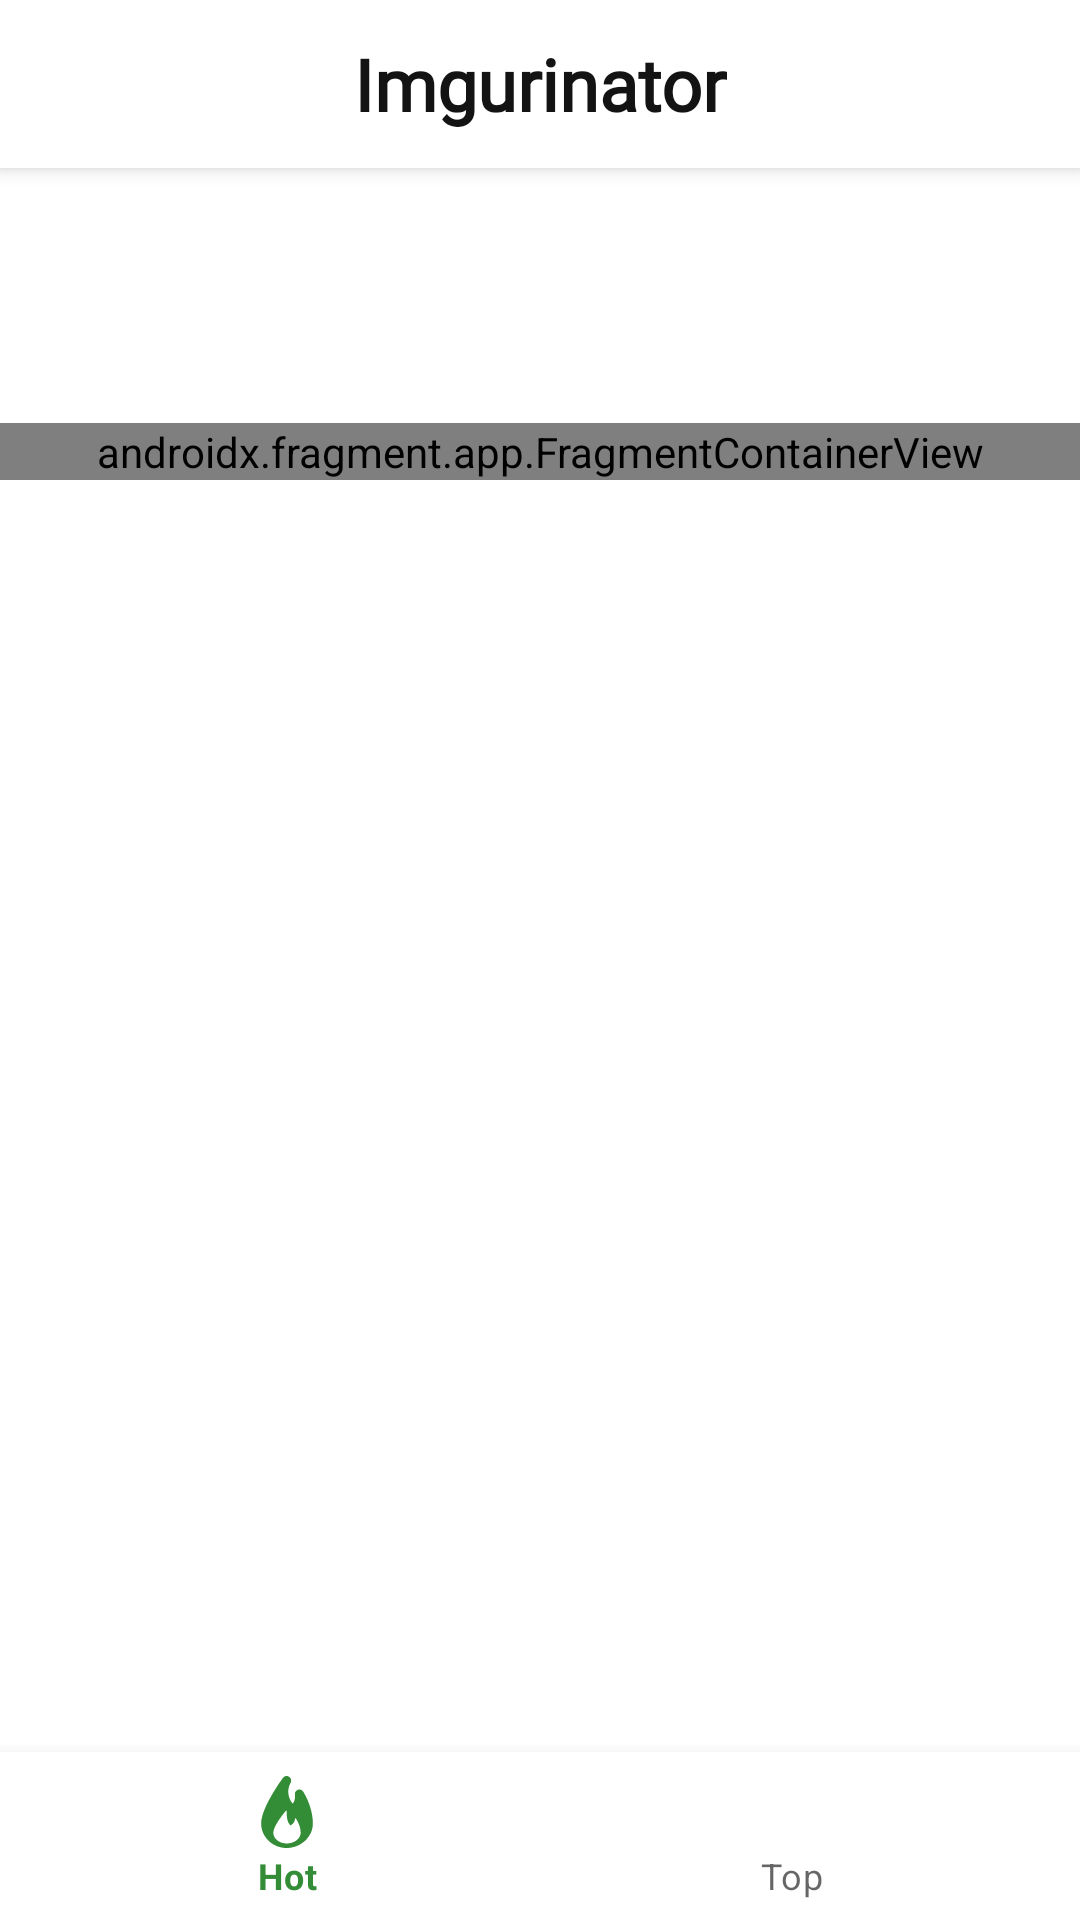

Android layout source for this screen:
<!-- AndroidManifest.xml: application theme Theme.Imgurinator -->
<!-- res/layout/fragment_home.xml -->
<?xml version="1.0" encoding="utf-8"?>
<androidx.coordinatorlayout.widget.CoordinatorLayout xmlns:android="http://schemas.android.com/apk/res/android"
    xmlns:app="http://schemas.android.com/apk/res-auto"
    xmlns:tools="http://schemas.android.com/tools"
    android:id="@+id/homeFragmentContainer"
    android:layout_width="match_parent"
    android:layout_height="match_parent">

    <com.google.android.material.appbar.AppBarLayout
        android:layout_width="match_parent"
        android:layout_height="wrap_content"
        android:background="?android:windowBackground"
        android:elevation="0dp"
        android:fitsSystemWindows="true"
        app:layout_constraintTop_toTopOf="parent">

        <Toolbar
            android:layout_width="match_parent"
            android:layout_height="match_parent"
            android:elevation="0dp"
            android:minHeight="?attr/actionBarSize"
            app:layout_scrollFlags="scroll|enterAlways">

            <TextView
                android:layout_width="wrap_content"
                android:layout_height="wrap_content"
                android:layout_gravity="center"
                android:fontFamily="@font/roboto_bold"
                android:text="Imgurinator"
                android:textSize="24sp"
                android:textStyle="bold" />

        </Toolbar>

    </com.google.android.material.appbar.AppBarLayout>

    <androidx.core.widget.NestedScrollView
        android:id="@+id/nestedScroll"
        android:layout_width="match_parent"
        android:layout_height="match_parent"
        app:layout_behavior="@string/appbar_scrolling_view_behavior">

        <androidx.constraintlayout.widget.ConstraintLayout
            android:layout_width="match_parent"
            android:layout_height="match_parent"
            android:animateLayoutChanges="true">

            <ProgressBar
                tools:visibility="visible"
                android:id="@+id/spinner"
                style="?android:attr/progressBarStyle"
                android:layout_width="wrap_content"
                android:layout_height="wrap_content"
                android:visibility="invisible"
                app:layout_constraintBottom_toBottomOf="@+id/tvErrorMessage"
                app:layout_constraintEnd_toEndOf="parent"
                app:layout_constraintStart_toStartOf="parent"
                app:layout_constraintTop_toTopOf="parent" />

            <TextView
                android:id="@+id/tvErrorMessage"
                android:layout_width="0dp"
                android:layout_height="0dp"
                android:background="#FF0000"
                android:gravity="center"
                android:textAlignment="center"
                android:textColor="#fff"
                android:textSize="20sp"
                android:textStyle="bold"
                android:visibility="gone"
                app:layout_constraintBottom_toTopOf="@id/guideline"
                app:layout_constraintEnd_toEndOf="parent"
                app:layout_constraintStart_toStartOf="parent"
                app:layout_constraintTop_toTopOf="parent"
                android:text="Something went wrong. Retrying..."
                tools:visibility="visible" />

            <androidx.recyclerview.widget.RecyclerView
                android:id="@+id/story_recycler_view"
                android:layout_width="match_parent"
                android:layout_height="0dp"
                app:layout_constraintBottom_toTopOf="@id/guideline"
                app:layout_constraintTop_toTopOf="parent"
                tools:layout_height="85dp"
                tools:orientation="horizontal"
                tools:layoutManager="androidx.recyclerview.widget.LinearLayoutManager"
                tools:listitem="@layout/adapter_stories_item"
                tools:itemCount="5"/>

            <androidx.fragment.app.FragmentContainerView
                android:id="@+id/feed_navigation_host_fragment"
                android:name="androidx.navigation.fragment.NavHostFragment"
                android:layout_width="match_parent"
                android:layout_height="match_parent"
                app:defaultNavHost="true"
                app:layout_constraintBottom_toBottomOf="parent"
                app:layout_constraintLeft_toLeftOf="parent"
                app:layout_constraintRight_toRightOf="parent"
                app:layout_constraintTop_toBottomOf="@id/guideline"
                app:navGraph="@navigation/nav_home_feed" />

            <androidx.constraintlayout.widget.Guideline
                android:id="@+id/guideline"
                android:layout_width="wrap_content"
                android:layout_height="wrap_content"
                android:orientation="horizontal"
                app:layout_constraintGuide_begin="85dp" />

        </androidx.constraintlayout.widget.ConstraintLayout>

    </androidx.core.widget.NestedScrollView>

    <com.google.android.material.bottomnavigation.BottomNavigationView
        android:id="@+id/bottom_nav_view"
        android:layout_width="match_parent"
        android:layout_height="wrap_content"
        android:layout_gravity="bottom"
        android:background="?android:windowBackground"
        app:layout_behavior="@string/hide_bottom_view_on_scroll_behavior"
        app:layout_constraintBottom_toBottomOf="parent"
        app:layout_constraintLeft_toLeftOf="parent"
        app:layout_constraintRight_toRightOf="parent"
        app:menu="@menu/bottom_nav_menu" />

</androidx.coordinatorlayout.widget.CoordinatorLayout>
<!-- res/layout/adapter_stories_item.xml (included above) -->
<?xml version="1.0" encoding="utf-8"?>
<androidx.constraintlayout.widget.ConstraintLayout xmlns:android="http://schemas.android.com/apk/res/android"
    xmlns:app="http://schemas.android.com/apk/res-auto"
    xmlns:tools="http://schemas.android.com/tools"
    android:orientation="vertical"
    android:layout_width="75dp"
    android:layout_marginVertical="10dp"
    android:layout_height="wrap_content">


    <com.google.android.material.card.MaterialCardView
        android:id="@+id/story_list_item"
        android:layout_marginTop="5dp"
        android:layout_width="60dp"
        android:layout_height="60dp"
        app:layout_constraintTop_toTopOf="parent"
        app:layout_constraintStart_toStartOf="parent"
        app:layout_constraintEnd_toEndOf="parent"
        android:elevation="2dp"
        app:cardCornerRadius="60dp"
        app:strokeColor="@color/black"
        >

        <ImageView
            android:id="@+id/story_image"
            android:layout_width="match_parent"
            android:layout_height="match_parent"
            android:scaleType="centerCrop"
            tools:src="@drawable/sample_image_obito"/>

    </com.google.android.material.card.MaterialCardView>
        <TextView
            android:id="@+id/story_caption"
            android:layout_width="match_parent"
            android:layout_height="wrap_content"
            tools:text="Awww"
            app:layout_constraintTop_toBottomOf="@id/story_list_item"
            app:layout_constraintStart_toStartOf="@id/story_list_item"
            app:layout_constraintEnd_toEndOf="@id/story_list_item"
            android:textAlignment="center"
            android:singleLine="true"
            />

</androidx.constraintlayout.widget.ConstraintLayout>
<!-- resources referenced by this layout -->
<resources>
  <color name="black">#FF000000</color>
  <!-- drawable sample_image_obito: jpeg bitmap (drawable, 26744 bytes) -->
  <style name="Theme.Imgurinator" parent="Theme.MaterialComponents.DayNight.NoActionBar">
          
          <item name="colorPrimary">@color/accent</item>
          <item name="colorPrimaryVariant">@color/accent_orange</item>
          <item name="colorOnPrimary">@color/white</item>
          
          <item name="colorSecondary">@color/teal_200</item>
          <item name="colorSecondaryVariant">@color/teal_700</item>
          <item name="colorOnSecondary">@color/white</item>
          
          <item name="android:windowBackground">@color/white</item>
          
          <item name="android:statusBarColor" tools:targetApi="l">@color/black</item>
          
          <item name="fontFamily">@font/roboto</item>
          <item name="android:textColor">@color/text_light_mode</item>
      </style>
  <color name="accent">#338C36</color>
  <color name="accent_orange">#E18600</color>
  <color name="white">#FFFFFFFF</color>
  <color name="teal_200">#FF03DAC5</color>
  <color name="teal_700">#FF018786</color>
  <color name="text_light_mode">#131313</color>
</resources>
